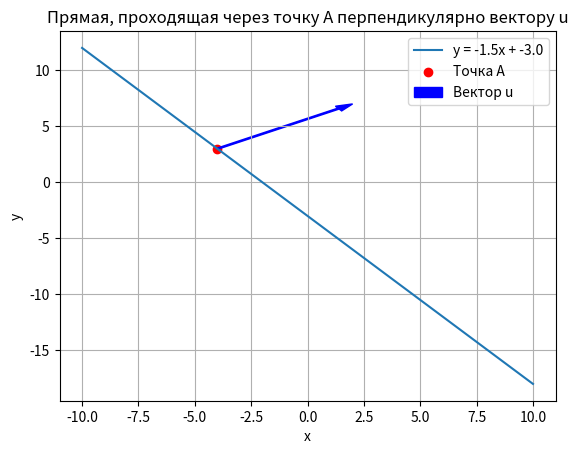

Recreate this plot in Python.
import numpy as np
import matplotlib.pyplot as plt
# Задаем точку A и вектор u
A = np.array([-4, 3])
u = np.array([6, 4])
# Находим коэффициенты прямой
k = -u[0] / u[1]
b = A[1] - k * A[0]
# Создаем массив значений x
x = np.linspace(-10, 10, 100)
# Вычисляем соответствующие значения y
y = k * x + b
# Строим график
plt.plot(x, y, label='y = {}x + {}'.format(k, b))
plt.scatter(A[0], A[1], color='red', label='Точка A')
plt.arrow(A[0], A[1], u[0], u[1], color='blue', width=0.1,
head_width=0.5, length_includes_head=True, label='Вектор u')
plt.xlabel('x')
plt.ylabel('y')
plt.title('Прямая, проходящая через точку A перпендикулярно вектору u')
plt.legend()
plt.grid(True)
plt.show()
# Выводим уравнение прямой
print('Уравнение прямой: y = {}x + {}'.format(k, b))
